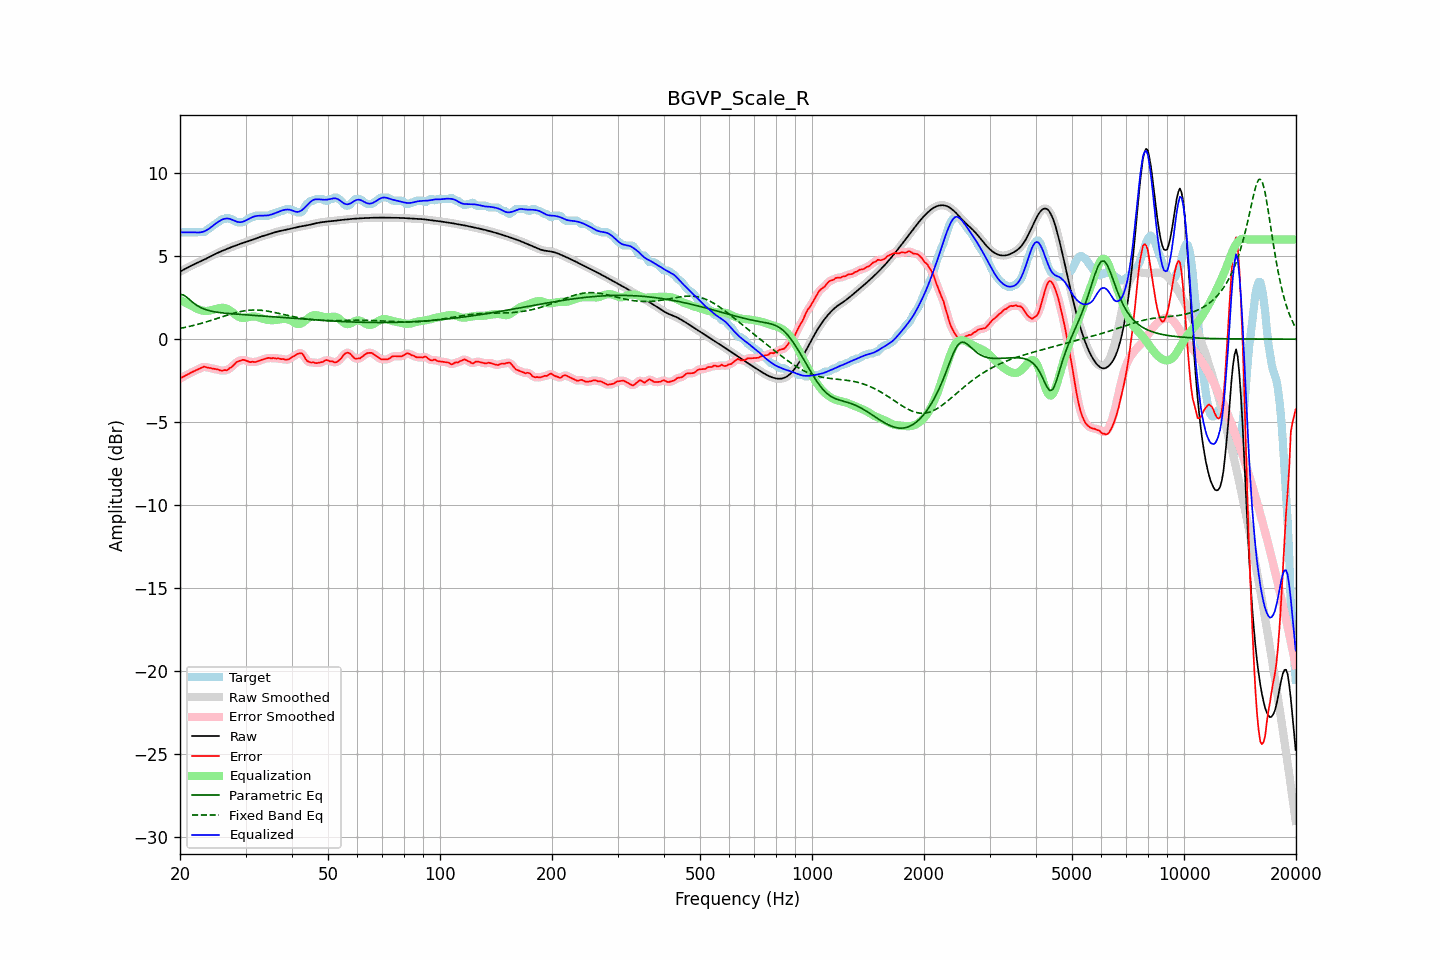

The table this chart was drawn from, first rows:
frequency, raw, error, smoothed, error_smoothed, equalization, parametric_eq, fixed_band_eq, equalized_raw, equalized_smoothed, target
20.00, 4.07, -2.37, 4.07, -2.37, 2.37, 2.70, 0.65, 6.44, 6.44, 6.44
20.20, 4.12, -2.32, 4.12, -2.32, 2.32, 2.69, 0.67, 6.44, 6.44, 6.44
20.40, 4.17, -2.27, 4.17, -2.27, 2.26, 2.67, 0.69, 6.44, 6.44, 6.44
20.61, 4.23, -2.21, 4.23, -2.21, 2.21, 2.60, 0.71, 6.44, 6.44, 6.44
20.81, 4.28, -2.16, 4.28, -2.16, 2.16, 2.54, 0.73, 6.44, 6.44, 6.44
21.02, 4.33, -2.11, 4.33, -2.11, 2.11, 2.46, 0.75, 6.44, 6.44, 6.44
21.23, 4.38, -2.06, 4.38, -2.06, 2.06, 2.38, 0.77, 6.44, 6.44, 6.44
21.44, 4.43, -2.01, 4.43, -2.01, 2.01, 2.29, 0.79, 6.44, 6.44, 6.44
21.66, 4.48, -1.97, 4.48, -1.96, 1.96, 2.21, 0.82, 6.44, 6.44, 6.44
21.87, 4.52, -1.92, 4.52, -1.92, 1.91, 2.14, 0.84, 6.44, 6.44, 6.44
22.09, 4.57, -1.87, 4.57, -1.87, 1.86, 2.07, 0.87, 6.43, 6.43, 6.44
22.31, 4.61, -1.83, 4.61, -1.83, 1.82, 2.01, 0.89, 6.43, 6.43, 6.44
22.54, 4.66, -1.78, 4.66, -1.78, 1.77, 1.95, 0.92, 6.43, 6.43, 6.44
22.76, 4.70, -1.74, 4.70, -1.73, 1.74, 1.90, 0.95, 6.44, 6.44, 6.44
22.99, 4.74, -1.70, 4.74, -1.69, 1.72, 1.85, 0.97, 6.46, 6.46, 6.44
23.22, 4.79, -1.66, 4.79, -1.68, 1.70, 1.82, 1.00, 6.49, 6.50, 6.45
23.45, 4.84, -1.69, 4.84, -1.68, 1.70, 1.78, 1.03, 6.54, 6.54, 6.52
23.69, 4.89, -1.71, 4.89, -1.70, 1.70, 1.75, 1.06, 6.59, 6.59, 6.60
23.92, 4.94, -1.73, 4.94, -1.73, 1.71, 1.72, 1.09, 6.65, 6.65, 6.67
24.16, 4.99, -1.74, 4.99, -1.75, 1.73, 1.70, 1.12, 6.72, 6.72, 6.73
24.40, 5.04, -1.77, 5.04, -1.77, 1.76, 1.68, 1.15, 6.80, 6.80, 6.81
24.65, 5.09, -1.79, 5.09, -1.78, 1.79, 1.66, 1.18, 6.88, 6.88, 6.88
24.89, 5.14, -1.80, 5.14, -1.80, 1.81, 1.64, 1.21, 6.95, 6.95, 6.94
25.14, 5.18, -1.82, 5.18, -1.82, 1.84, 1.62, 1.25, 7.02, 7.02, 7.00
25.39, 5.23, -1.85, 5.23, -1.85, 1.86, 1.61, 1.28, 7.09, 7.09, 7.07
25.65, 5.27, -1.88, 5.27, -1.88, 1.88, 1.60, 1.31, 7.14, 7.14, 7.15
25.91, 5.31, -1.91, 5.31, -1.89, 1.89, 1.58, 1.34, 7.20, 7.20, 7.22
26.16, 5.35, -1.89, 5.35, -1.89, 1.89, 1.57, 1.37, 7.24, 7.24, 7.24
26.43, 5.39, -1.86, 5.39, -1.89, 1.87, 1.56, 1.40, 7.26, 7.26, 7.25
26.69, 5.43, -1.88, 5.43, -1.86, 1.84, 1.56, 1.44, 7.27, 7.27, 7.31
26.96, 5.47, -1.83, 5.47, -1.82, 1.80, 1.55, 1.47, 7.27, 7.27, 7.30
27.23, 5.51, -1.73, 5.51, -1.76, 1.74, 1.54, 1.50, 7.25, 7.25, 7.24
27.50, 5.55, -1.69, 5.55, -1.68, 1.67, 1.53, 1.52, 7.21, 7.21, 7.24
27.77, 5.59, -1.60, 5.59, -1.59, 1.59, 1.52, 1.55, 7.17, 7.17, 7.19
28.05, 5.62, -1.50, 5.62, -1.50, 1.51, 1.52, 1.58, 7.13, 7.13, 7.13
28.33, 5.66, -1.40, 5.66, -1.41, 1.43, 1.51, 1.60, 7.09, 7.09, 7.06
28.62, 5.69, -1.35, 5.69, -1.35, 1.37, 1.50, 1.63, 7.06, 7.06, 7.04
28.90, 5.73, -1.31, 5.73, -1.30, 1.32, 1.50, 1.65, 7.05, 7.05, 7.04
29.19, 5.76, -1.28, 5.76, -1.27, 1.29, 1.49, 1.67, 7.05, 7.05, 7.04
29.48, 5.79, -1.25, 5.79, -1.26, 1.28, 1.48, 1.69, 7.07, 7.07, 7.04
29.78, 5.83, -1.26, 5.83, -1.26, 1.28, 1.48, 1.71, 7.11, 7.11, 7.08
30.08, 5.86, -1.30, 5.86, -1.29, 1.30, 1.47, 1.72, 7.16, 7.15, 7.16
30.38, 5.89, -1.33, 5.89, -1.33, 1.32, 1.46, 1.73, 7.21, 7.21, 7.22
30.68, 5.92, -1.36, 5.92, -1.36, 1.34, 1.46, 1.74, 7.26, 7.26, 7.29
30.99, 5.95, -1.39, 5.95, -1.37, 1.36, 1.45, 1.75, 7.31, 7.31, 7.34
31.30, 5.98, -1.36, 5.99, -1.38, 1.37, 1.44, 1.75, 7.35, 7.35, 7.34
31.61, 6.02, -1.37, 6.02, -1.38, 1.37, 1.44, 1.76, 7.39, 7.39, 7.39
31.93, 6.06, -1.38, 6.06, -1.37, 1.36, 1.43, 1.76, 7.41, 7.41, 7.44
32.24, 6.09, -1.35, 6.09, -1.35, 1.34, 1.42, 1.75, 7.43, 7.43, 7.44
32.57, 6.13, -1.31, 6.13, -1.31, 1.31, 1.42, 1.75, 7.44, 7.44, 7.44
32.89, 6.17, -1.27, 6.17, -1.27, 1.28, 1.41, 1.74, 7.44, 7.44, 7.44
33.22, 6.20, -1.24, 6.20, -1.24, 1.25, 1.41, 1.73, 7.44, 7.44, 7.44
33.55, 6.23, -1.21, 6.23, -1.21, 1.21, 1.40, 1.72, 7.44, 7.44, 7.44
33.89, 6.26, -1.18, 6.26, -1.18, 1.19, 1.39, 1.71, 7.45, 7.45, 7.44
34.23, 6.29, -1.16, 6.29, -1.15, 1.17, 1.38, 1.70, 7.45, 7.45, 7.44
34.57, 6.31, -1.13, 6.31, -1.14, 1.15, 1.38, 1.68, 7.46, 7.47, 7.44
34.92, 6.34, -1.14, 6.34, -1.14, 1.14, 1.37, 1.66, 7.49, 7.49, 7.48
35.27, 6.38, -1.16, 6.38, -1.14, 1.14, 1.36, 1.64, 7.52, 7.52, 7.54
35.62, 6.41, -1.13, 6.41, -1.15, 1.14, 1.36, 1.62, 7.55, 7.55, 7.54
35.97, 6.44, -1.16, 6.44, -1.15, 1.15, 1.35, 1.60, 7.59, 7.59, 7.60
... 635 more rows
